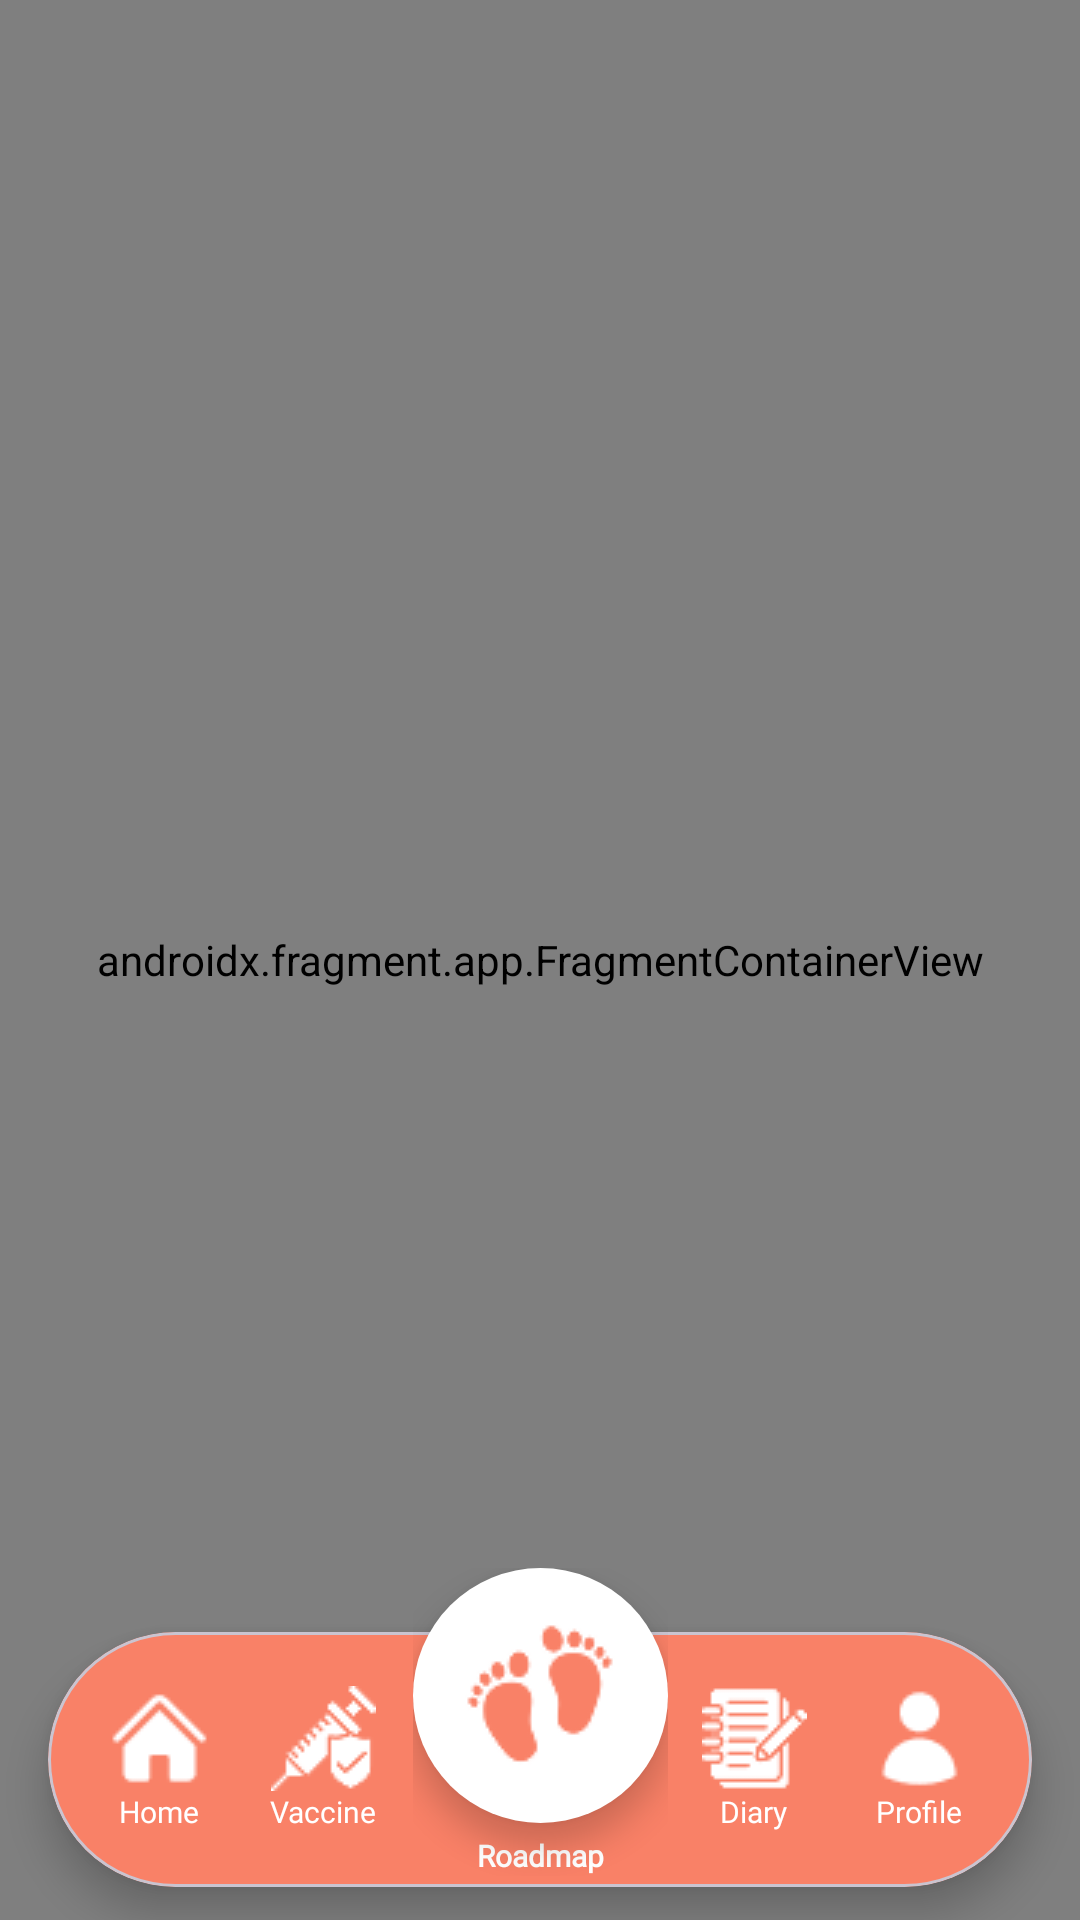

Produce the Android XML layout that renders to this screen, including the resource entries it uses.
<!-- AndroidManifest.xml: application theme Theme.GrowDiary -->
<!-- res/layout/activity_main.xml -->
<?xml version="1.0" encoding="utf-8"?>
<androidx.coordinatorlayout.widget.CoordinatorLayout xmlns:android="http://schemas.android.com/apk/res/android"
    xmlns:app="http://schemas.android.com/apk/res-auto"
    xmlns:tools="http://schemas.android.com/tools"
    android:id="@+id/main"
    android:layout_width="match_parent"
    android:layout_height="match_parent"
    android:background="@color/white"
    tools:context=".MainActivity">

    <androidx.fragment.app.FragmentContainerView
        android:id="@+id/nav_host_fragment"
        android:name="androidx.navigation.fragment.NavHostFragment"
        android:layout_width="match_parent"
        android:layout_height="match_parent"
        app:layout_constraintTop_toTopOf="parent"
        app:navGraph="@navigation/nav_graph"
        app:defaultNavHost="true" />


    <com.google.android.material.card.MaterialCardView
        android:id="@+id/bottom_nav_card"
        android:layout_width="match_parent"
        android:layout_height="85dp"
        android:layout_gravity="bottom"
        android:layout_marginStart="16dp"
        android:layout_marginEnd="16dp"
        android:layout_marginBottom="11dp"
        app:cardBackgroundColor="#F98167"
        app:cardElevation="8dp"
        app:shapeAppearanceOverlay="@style/ShapeAppearance.App.CornerSize50Percent">

        <LinearLayout
            android:layout_width="match_parent"
            android:layout_height="match_parent"
            android:orientation="horizontal"
            android:weightSum="5"
            android:layout_marginStart="10dp"
            android:layout_marginEnd="10dp">

            <LinearLayout
                android:id="@+id/nav_home"
                android:layout_width="0dp"
                android:layout_height="85dp"
                android:layout_weight="1"
                android:gravity="center">

                <FrameLayout
                    android:layout_width="wrap_content"
                    android:layout_height="wrap_content">
                    <View
                        android:id="@+id/indicator_home"
                        android:layout_width="60dp"
                        android:layout_height="60dp"
                        android:background="@drawable/nav_active_background"
                        android:visibility="gone" />
                    <LinearLayout
                        android:layout_width="wrap_content"
                        android:layout_height="wrap_content"
                        android:layout_gravity="center"
                        android:gravity="center"
                        android:orientation="vertical"
                        android:padding="4dp">
                        <ImageView
                            android:layout_width="35dp"
                            android:layout_height="35dp"
                            android:src="@drawable/ic_home"
                            app:tint="@color/white" />
                        <TextView
                            android:layout_width="wrap_content"
                            android:layout_height="wrap_content"
                            android:fontFamily="@font/poppins_medium"
                            android:text="Home"
                            android:textColor="@color/white"
                            android:textSize="10sp" />
                    </LinearLayout>
                </FrameLayout>
            </LinearLayout>

            <LinearLayout
                android:id="@+id/nav_vaccine"
                android:layout_width="0dp"
                android:layout_height="match_parent"
                android:layout_marginEnd="17dp"
                android:layout_weight="1"
                android:gravity="center">
                <FrameLayout
                    android:layout_width="wrap_content"
                    android:layout_height="wrap_content">
                    <View
                        android:id="@+id/indicator_vaccine"
                        android:layout_width="60dp"
                        android:layout_height="60dp"
                        android:background="@drawable/nav_active_background"
                        android:visibility="gone" />
                    <LinearLayout
                        android:layout_width="wrap_content"
                        android:layout_height="wrap_content"
                        android:layout_gravity="center"
                        android:gravity="center"
                        android:orientation="vertical"
                        android:padding="4dp">
                        <ImageView
                            android:layout_width="35dp"
                            android:layout_height="35dp"
                            android:src="@drawable/ic_vaccine"
                            app:tint="@color/white" />
                        <TextView
                            android:layout_width="wrap_content"
                            android:layout_height="wrap_content"
                            android:fontFamily="@font/poppins_medium"
                            android:text="Vaccine"
                            android:textColor="@color/white"
                            android:textSize="10sp" />
                    </LinearLayout>
                </FrameLayout>
            </LinearLayout>

            <View
                android:layout_width="0dp"
                android:layout_height="match_parent"
                android:layout_weight="1" />

            <LinearLayout
                android:id="@+id/nav_diary"
                android:layout_width="0dp"
                android:layout_height="match_parent"
                android:layout_marginStart="17dp"
                android:layout_weight="1"
                android:gravity="center">
                <FrameLayout
                    android:layout_width="wrap_content"
                    android:layout_height="wrap_content">
                    <View
                        android:id="@+id/indicator_diary"
                        android:layout_width="60dp"
                        android:layout_height="60dp"
                        android:background="@drawable/nav_active_background"
                        android:visibility="gone" />
                    <LinearLayout
                        android:layout_width="wrap_content"
                        android:layout_height="wrap_content"
                        android:layout_gravity="center"
                        android:gravity="center"
                        android:orientation="vertical"
                        android:padding="4dp">
                        <ImageView
                            android:layout_width="35dp"
                            android:layout_height="35dp"
                            android:src="@drawable/ic_diary"
                            app:tint="@color/white" />
                        <TextView
                            android:layout_width="wrap_content"
                            android:layout_height="wrap_content"
                            android:fontFamily="@font/poppins_medium"
                            android:text="Diary"
                            android:textColor="@color/white"
                            android:textSize="10sp" />
                    </LinearLayout>
                </FrameLayout>
            </LinearLayout>

            <LinearLayout
                android:id="@+id/nav_profile"
                android:layout_width="0dp"
                android:layout_height="match_parent"
                android:layout_weight="1"
                android:gravity="center">
                <FrameLayout
                    android:layout_width="wrap_content"
                    android:layout_height="wrap_content">
                    <View
                        android:id="@+id/indicator_profile"
                        android:layout_width="60dp"
                        android:layout_height="60dp"
                        android:background="@drawable/nav_active_background"
                        android:visibility="gone" />
                    <LinearLayout
                        android:layout_width="wrap_content"
                        android:layout_height="wrap_content"
                        android:layout_gravity="center"
                        android:gravity="center"
                        android:orientation="vertical"
                        android:padding="4dp">
                        <ImageView
                            android:layout_width="35dp"
                            android:layout_height="35dp"
                            android:src="@drawable/ic_profile"
                            app:tint="@color/white" />
                        <TextView
                            android:layout_width="wrap_content"
                            android:layout_height="wrap_content"
                            android:fontFamily="@font/poppins_medium"
                            android:text="Profile"
                            android:textColor="@color/white"
                            android:textSize="10sp" />
                    </LinearLayout>
                </FrameLayout>
            </LinearLayout>
        </LinearLayout>
    </com.google.android.material.card.MaterialCardView>

    <LinearLayout
        android:layout_width="wrap_content"
        android:layout_height="wrap_content"
        android:elevation="12dp"
        android:gravity="center_horizontal"
        android:orientation="vertical"
        android:translationY="30dp"
        app:layout_anchor="@+id/bottom_nav_card"
        app:layout_anchorGravity="center_horizontal">

        <com.google.android.material.floatingactionbutton.FloatingActionButton
            android:id="@+id/fab_roadmap"
            android:layout_width="wrap_content"
            android:layout_height="wrap_content"
            android:contentDescription="Roadmap"
            android:src="@drawable/ic_roadmap_orange"
            app:backgroundTint="@color/white"
            app:fabCustomSize="85dp"
            app:maxImageSize="50dp"
            app:shapeAppearanceOverlay="@style/ShapeAppearance.App.Circle"
            app:tint="#F98167" />

        <TextView
            android:layout_width="wrap_content"
            android:layout_height="wrap_content"
            android:layout_marginTop="4dp"
            android:fontFamily="@font/poppins_medium"
            android:text="Roadmap"
            android:textColor="@android:color/white"
            android:textSize="10sp"
            android:textStyle="bold" />

    </LinearLayout>

</androidx.coordinatorlayout.widget.CoordinatorLayout>
<!-- resources referenced by this layout -->
<resources>
  <color name="white">#FFFFFFFF</color>
  <!-- drawable ic_diary: png bitmap (drawable, 1388 bytes) -->
  <!-- drawable ic_home: png bitmap (drawable, 357 bytes) -->
  <!-- drawable ic_profile: png bitmap (drawable, 470 bytes) -->
  <!-- drawable ic_roadmap_orange: png bitmap (drawable, 2867 bytes) -->
  <!-- drawable ic_vaccine: png bitmap (drawable, 1198 bytes) -->
  <!-- drawable nav_active_background (drawable) -->
  <?xml version="1.0" encoding="utf-8"?>
  <shape xmlns:android="http://schemas.android.com/apk/res/android"
      android:shape="oval">
      <solid android:color="#C25840" />
  </shape>
  <style name="ShapeAppearance.App.Circle" parent="">
          <item name="cornerFamily">rounded</item>
          <item name="cornerSize">50%</item>
      </style>
  <style name="ShapeAppearance.App.CornerSize50Percent" parent="">
          <item name="cornerFamily">rounded</item>
          <item name="cornerSize">50%</item>
      </style>
  <style name="Theme.GrowDiary" parent="Base.Theme.GrowDiary" />
  <style name="Base.Theme.GrowDiary" parent="Theme.Material3.DayNight.NoActionBar">
      </style>
</resources>
